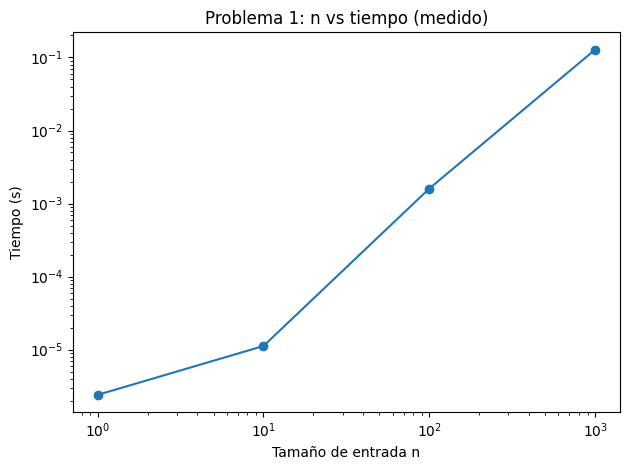

The data file committed next to this chart (first rows):
n, time_seconds, ops_count, note
1, 2.400018274784088e-06, 2, 
10, 1.119985245168209e-05, 120, 
100, 0.001603, 17850, 
1000, 0.1282, 2505000, 
10000, , , Demasiado costoso (O(n^2 log n)).
100000, , , Demasiado costoso (O(n^2 log n)).
1000000, , , Demasiado costoso (O(n^2 log n)).
